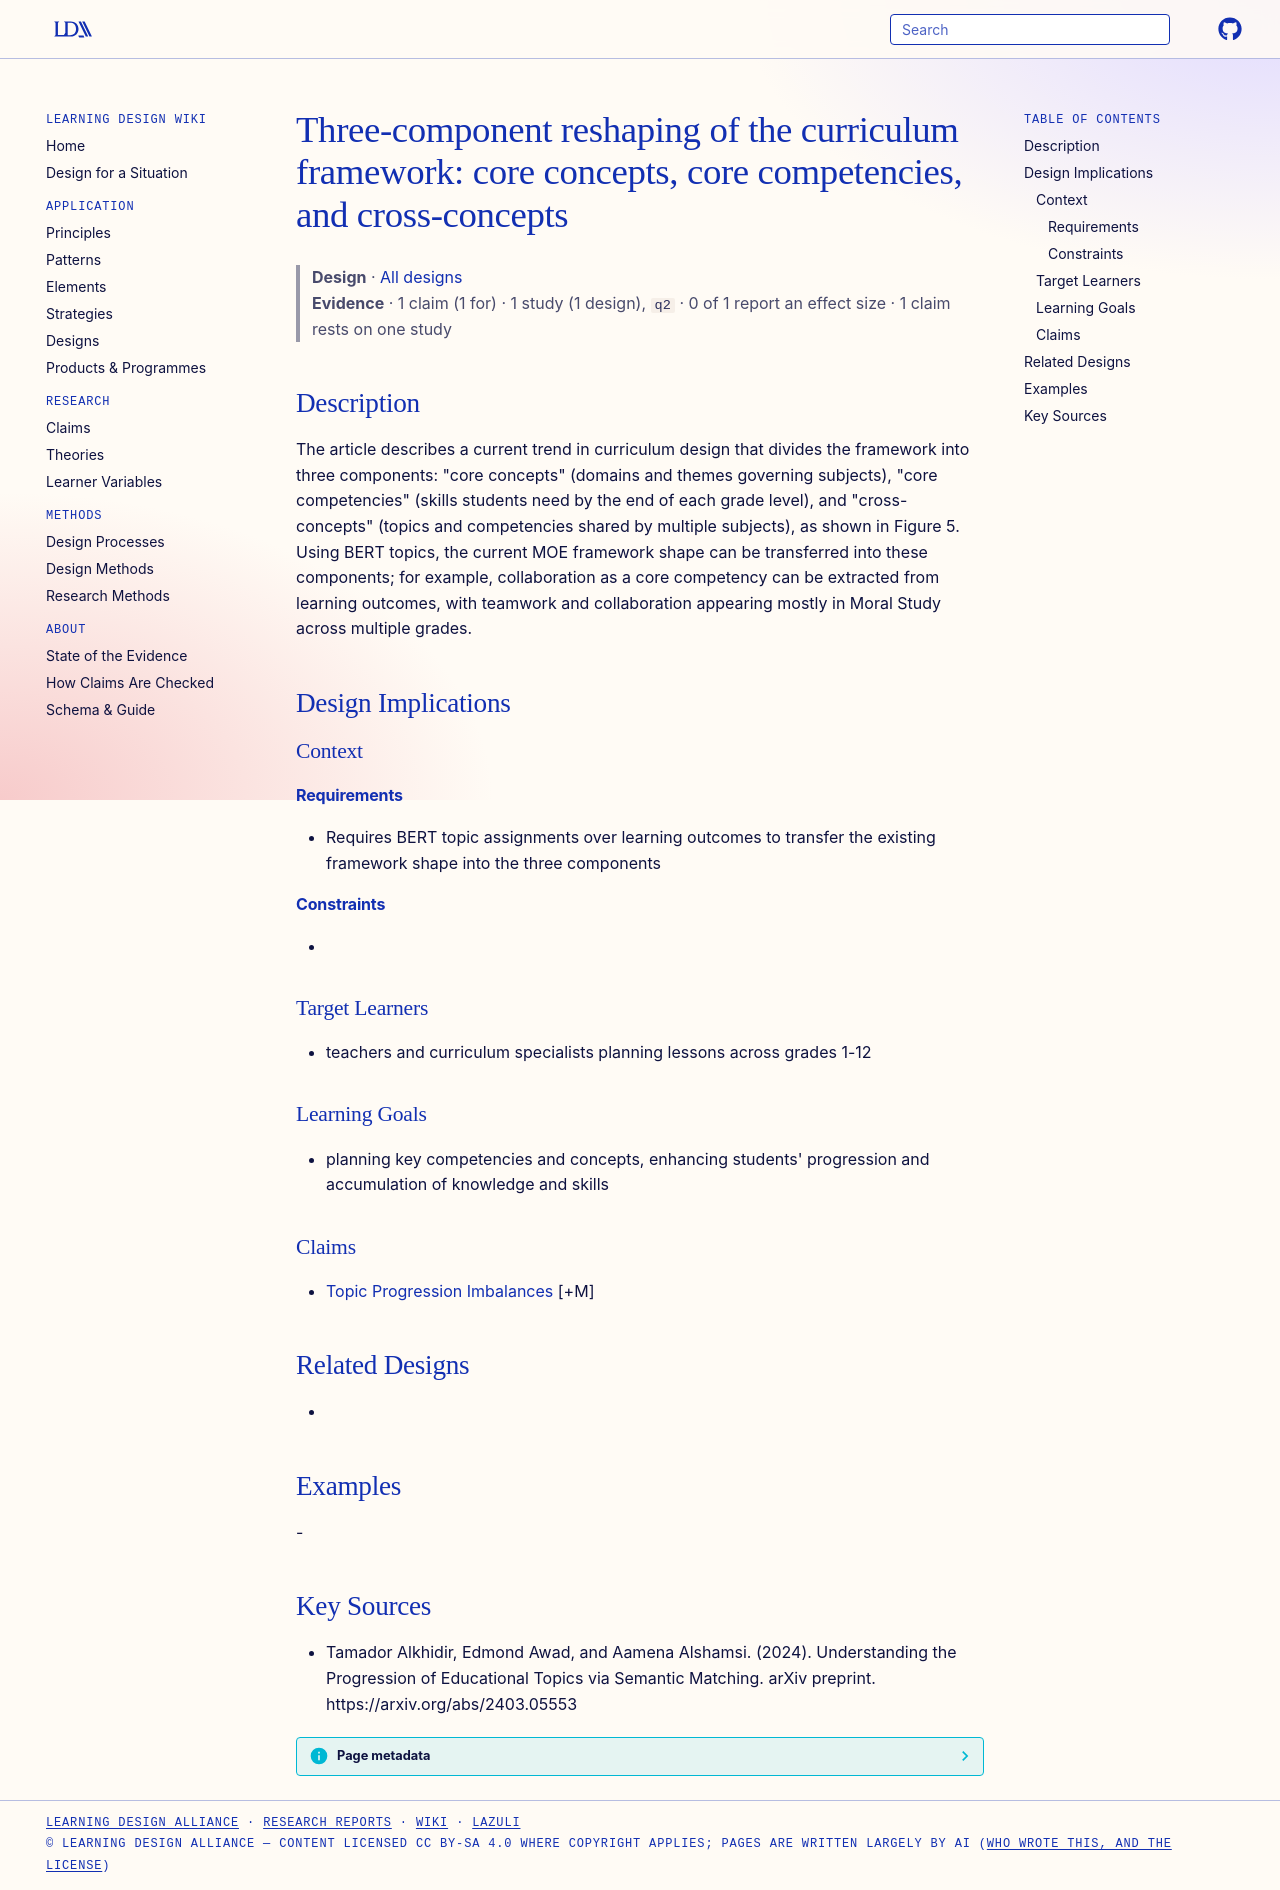

repository: Learning-Design-Alliance/learning-wiki · page: designs/core-concepts-competencies-cross-concepts-framework/index.html · generator: mkdocs

---
type: design
id: core-concepts-competencies-cross-concepts-framework
title: "Three-component reshaping of the curriculum framework: core concepts, core competencies, and cross-concepts"
description: "The article describes a current trend in curriculum design that divides the framework into three components: \"core concepts\" (domains and themes governing subjects), \"core competencies\" (skills students need by the en..."
status: review
generated:
  by: "process:settle-candidates"
  at: 2026-11-20
sources:
  - id: tamador-alkhidir-2024
    resource: "https://arxiv.org/abs/2403.05553"
    title: "Tamador Alkhidir, Edmond Awad, and Aamena Alshamsi. (2024). Understanding the Progression of Educational Topics via Semantic Matching. arXiv preprint. https://arxiv.org/abs/2403.05553"
    author: Tamador Alkhidir, Edmond Awad, and Aamena Alshamsi
---

# Three-component reshaping of the curriculum framework: core concepts, core competencies, and cross-concepts

> **Design** · [All designs](index.md)
> **Evidence** · 1 claim (1 for) · 1 study (1 design), `q2` · 0 of 1 report an effect size · 1 claim rests on one study

## Description
The article describes a current trend in curriculum design that divides the framework into three components: "core concepts" (domains and themes governing subjects), "core competencies" (skills students need by the end of each grade level), and "cross-concepts" (topics and competencies shared by multiple subjects), as shown in Figure 5. Using BERT topics, the current MOE framework shape can be transferred into these components; for example, collaboration as a core competency can be extracted from learning outcomes, with teamwork and collaboration appearing mostly in Moral Study across multiple grades.

## Design Implications

### Context
#### Requirements
- Requires BERT topic assignments over learning outcomes to transfer the existing framework shape into the three components
#### Constraints
- 

### Target Learners
- teachers and curriculum specialists planning lessons across grades 1-12

### Learning Goals
- planning key competencies and concepts, enhancing students' progression and accumulation of knowledge and skills

### Claims
- [Topic Progression Imbalances](../claims/topic-progression-imbalances.md) [+M]

## Related Designs
- 

## Examples
-

## Key Sources
- Tamador Alkhidir, Edmond Awad, and Aamena Alshamsi. (2024). Understanding the Progression of Educational Topics via Semantic Matching. arXiv preprint. https://arxiv.org/abs/2403.05553
